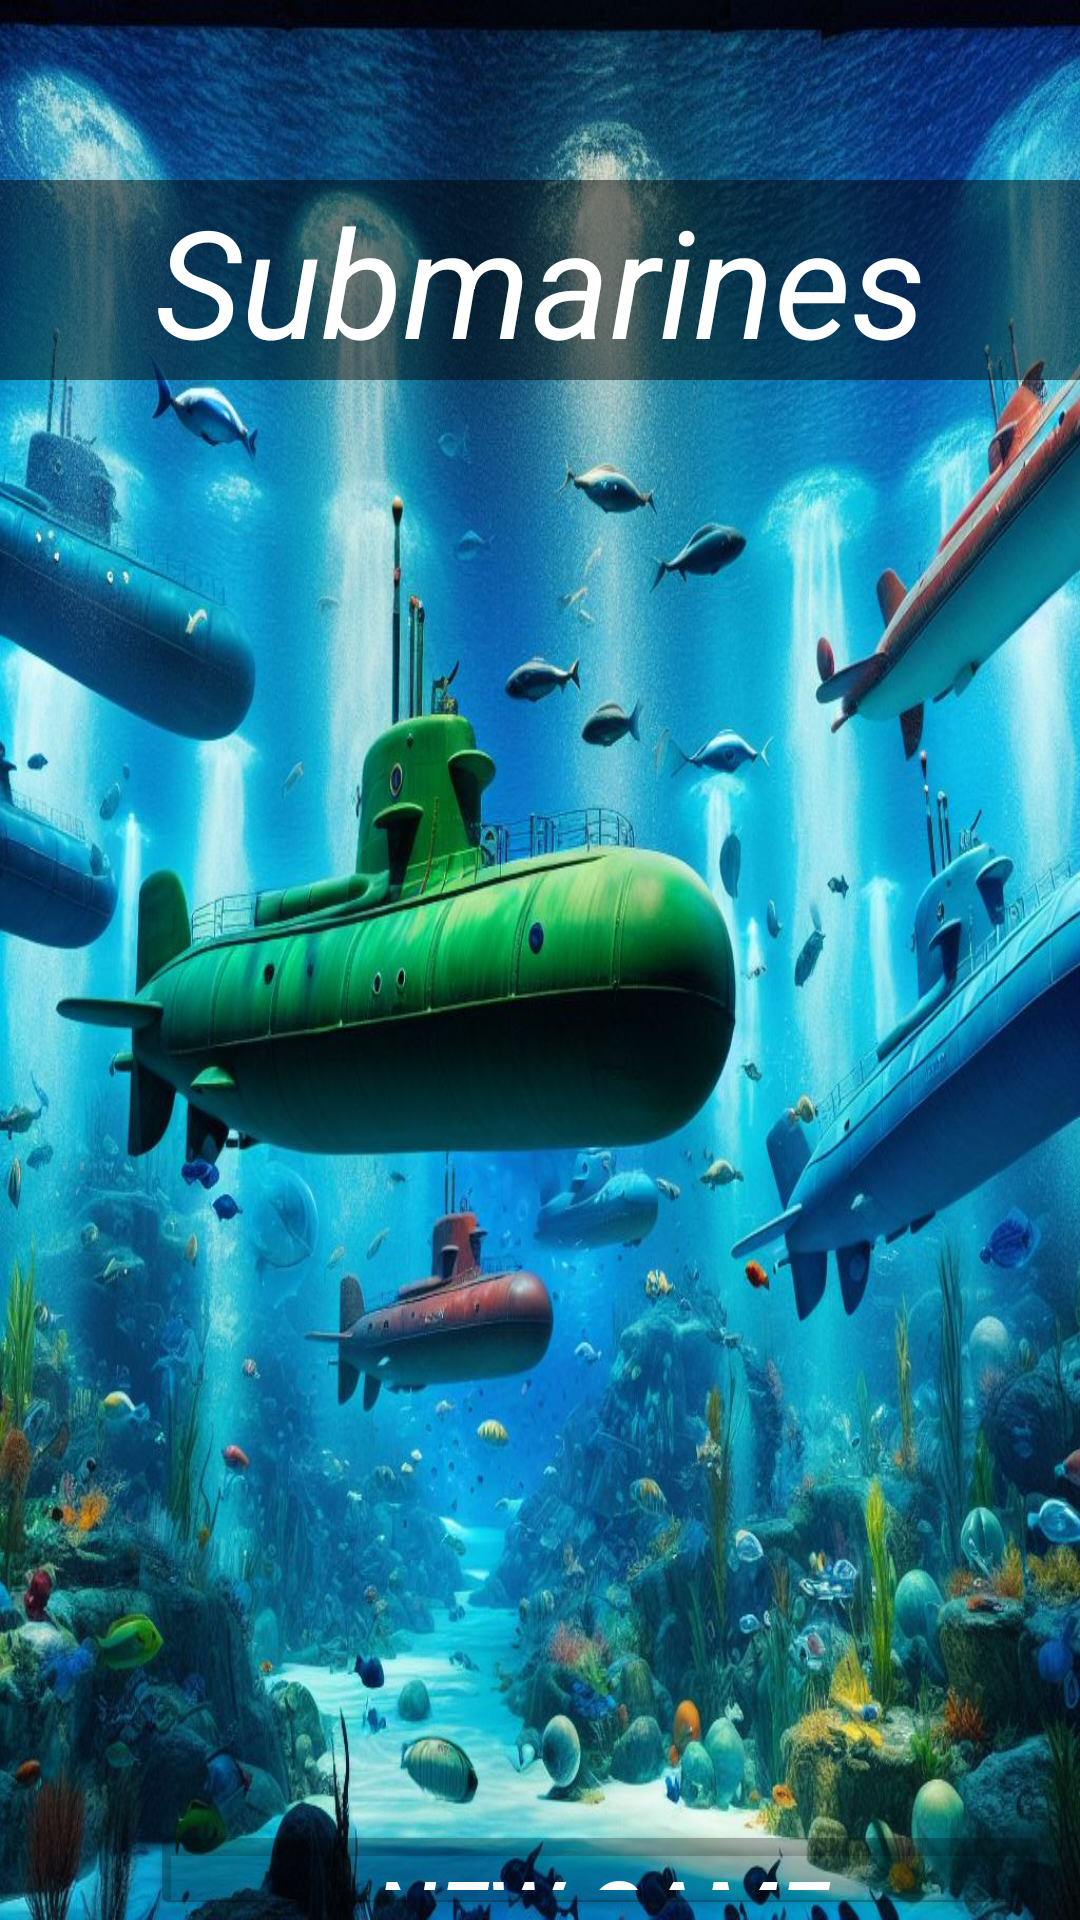

Android layout source for this screen:
<!-- AndroidManifest.xml: application theme Theme.Submarines -->
<!-- res/layout/activity_main.xml -->
<?xml version="1.0" encoding="utf-8"?>
<LinearLayout xmlns:android="http://schemas.android.com/apk/res/android"
    android:layout_width="match_parent"
    android:layout_height="match_parent"
    android:orientation="vertical"
    android:background="@drawable/submarines_background1">


    <TextView
        android:layout_width="match_parent"
        android:layout_height="wrap_content"
        android:text="Submarines"
        android:textSize="50sp"
        android:layout_marginTop="60dp"
        android:gravity="center"
        android:textColor="#FFFFFF"
        android:background="#7B000000"
        android:textStyle="italic" />

    <Button
        android:id="@+id/btnStart"
        android:layout_width="300dp"
        android:layout_height="wrap_content"
        android:layout_marginStart="50dp"
        android:layout_marginTop="480dp"
        android:backgroundTint="#4903080D"
        android:text="New Game"
        android:textColor="#FFFFFF"
        android:textStyle="italic"
        android:textSize="30sp" />

    <Button
        android:id="@+id/btnInstructions"
        android:layout_width="300dp"
        android:layout_height="wrap_content"
        android:layout_marginStart="50dp"
        android:layout_marginTop="10dp"
        android:backgroundTint="#4903080D"
        android:text="Instructions"
        android:textColor="#FFFFFF"
        android:textStyle="italic"
        android:textSize="30sp" />

</LinearLayout>
<!-- resources referenced by this layout -->
<resources>
  <!-- drawable submarines_background1: jpeg bitmap (drawable, 246440 bytes) -->
  <style name="Theme.Submarines" parent="Base.Theme.Submarines" />
  <style name="Base.Theme.Submarines" parent="Theme.Material3.DayNight.NoActionBar">
          
          
      </style>
</resources>
